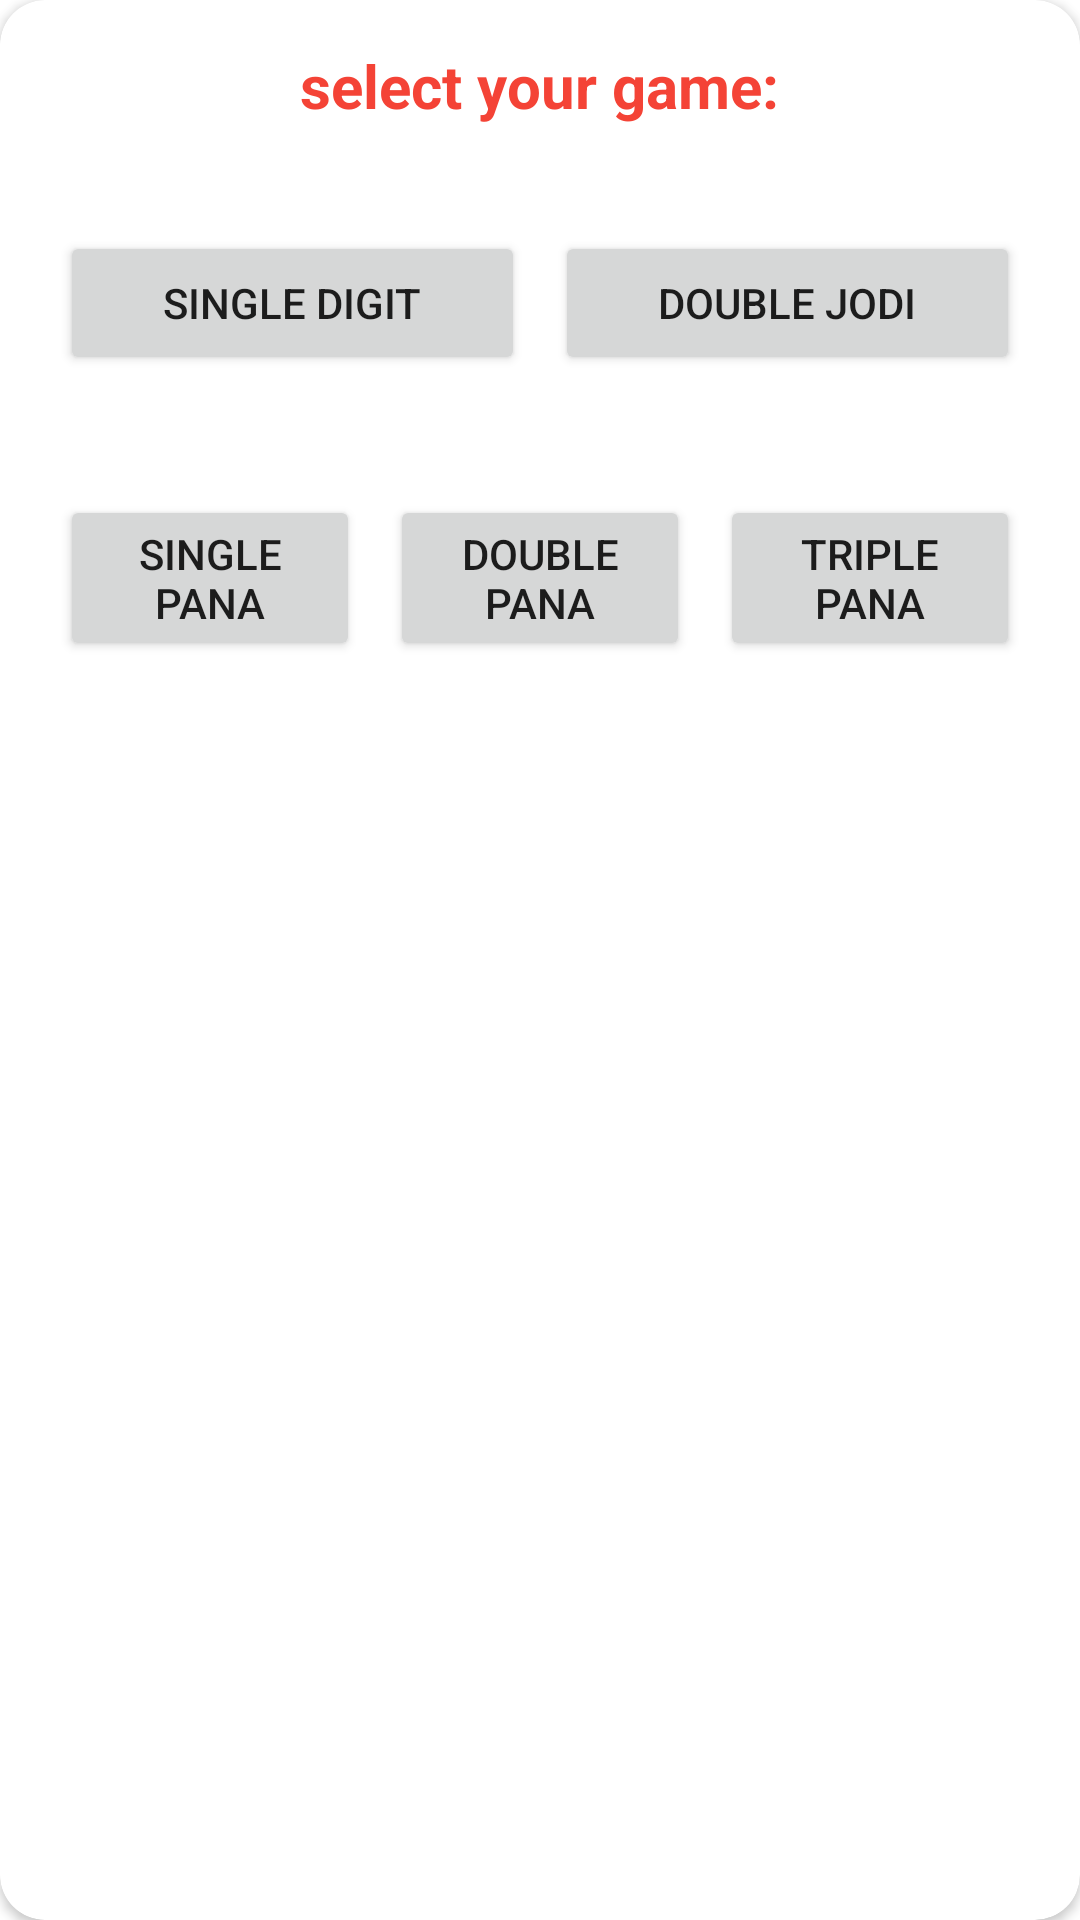

The Android layout XML behind this screen, and the referenced resources:
<!-- AndroidManifest.xml: application theme Theme.OnlineMatka -->
<!-- res/layout/select_your_game.xml -->
<?xml version="1.0" encoding="utf-8"?>
<androidx.cardview.widget.CardView xmlns:android="http://schemas.android.com/apk/res/android"
    android:layout_width="match_parent"
    android:layout_height="wrap_content"
    xmlns:app="http://schemas.android.com/apk/res-auto"
    android:elevation="10dp"
    android:padding="10dp"
    android:layout_margin="5dp"
    app:cardCornerRadius="15dp">

    <LinearLayout xmlns:android="http://schemas.android.com/apk/res/android"
        android:layout_width="match_parent"
        android:layout_height="match_parent"
        android:orientation="vertical">


        <TextView
            android:layout_width="wrap_content"
            android:layout_height="wrap_content"
            android:layout_gravity="center"
            android:padding="15dp"
            android:text="select your game:"
            android:textColor="@color/red"
            android:textSize="20sp"
            android:textStyle="bold" />

        <LinearLayout
            android:layout_width="match_parent"
            android:layout_height="wrap_content"
            android:orientation="horizontal"
            android:padding="15dp">

            <Button
                android:id="@+id/button_single_digit"
                android:layout_width="0dp"
                android:layout_height="wrap_content"
                android:layout_margin="5dp"
                android:layout_weight="0.5"
                android:text="single digit" />

            <Button
                android:id="@+id/button_double_digit"
                android:layout_width="0dp"
                android:layout_height="wrap_content"
                android:layout_margin="5dp"
                android:layout_weight="0.5"
                android:text="double jodi" />


        </LinearLayout>

        <LinearLayout
            android:layout_width="match_parent"
            android:layout_height="wrap_content"
            android:orientation="horizontal"
            android:padding="15dp">

            <Button
                android:id="@+id/button_single_pana"
                android:layout_width="0dp"
                android:layout_height="wrap_content"
                android:layout_margin="5dp"
                android:layout_weight="0.33"
                android:text="single pana" />

            <Button
                android:id="@+id/button_double_pana"
                android:layout_width="0dp"
                android:layout_height="wrap_content"
                android:layout_margin="5dp"
                android:layout_weight="0.33"
                android:text="double pana" />


            <Button
                android:id="@+id/button_triple_pana"
                android:layout_width="0dp"
                android:layout_height="wrap_content"
                android:layout_margin="5dp"
                android:layout_weight="0.33"
                android:text="triple pana" />
        </LinearLayout>

    </LinearLayout>
</androidx.cardview.widget.CardView>
<!-- resources referenced by this layout -->
<resources>
  <color name="red">#F44336</color>
  <style name="Theme.OnlineMatka" parent="Theme.MaterialComponents.DayNight.NoActionBar">
          
          <item name="colorPrimary">@color/purple_500</item>
          <item name="colorPrimaryVariant">@color/purple_700</item>
          <item name="colorOnPrimary">@color/white</item>
          
          <item name="colorSecondary">@color/teal_200</item>
          <item name="colorSecondaryVariant">@color/teal_700</item>
          <item name="colorOnSecondary">@color/black</item>
          
          <item name="android:statusBarColor" tools:targetApi="l">?attr/colorPrimaryVariant</item>
          
      </style>
  <color name="purple_500">#00D8A2</color>
  <color name="purple_700">#00BFA5</color>
  <color name="white">#FFFFFFFF</color>
  <color name="teal_200">#FF03DAC5</color>
  <color name="teal_700">#FF018786</color>
  <color name="black">#FF000000</color>
</resources>
